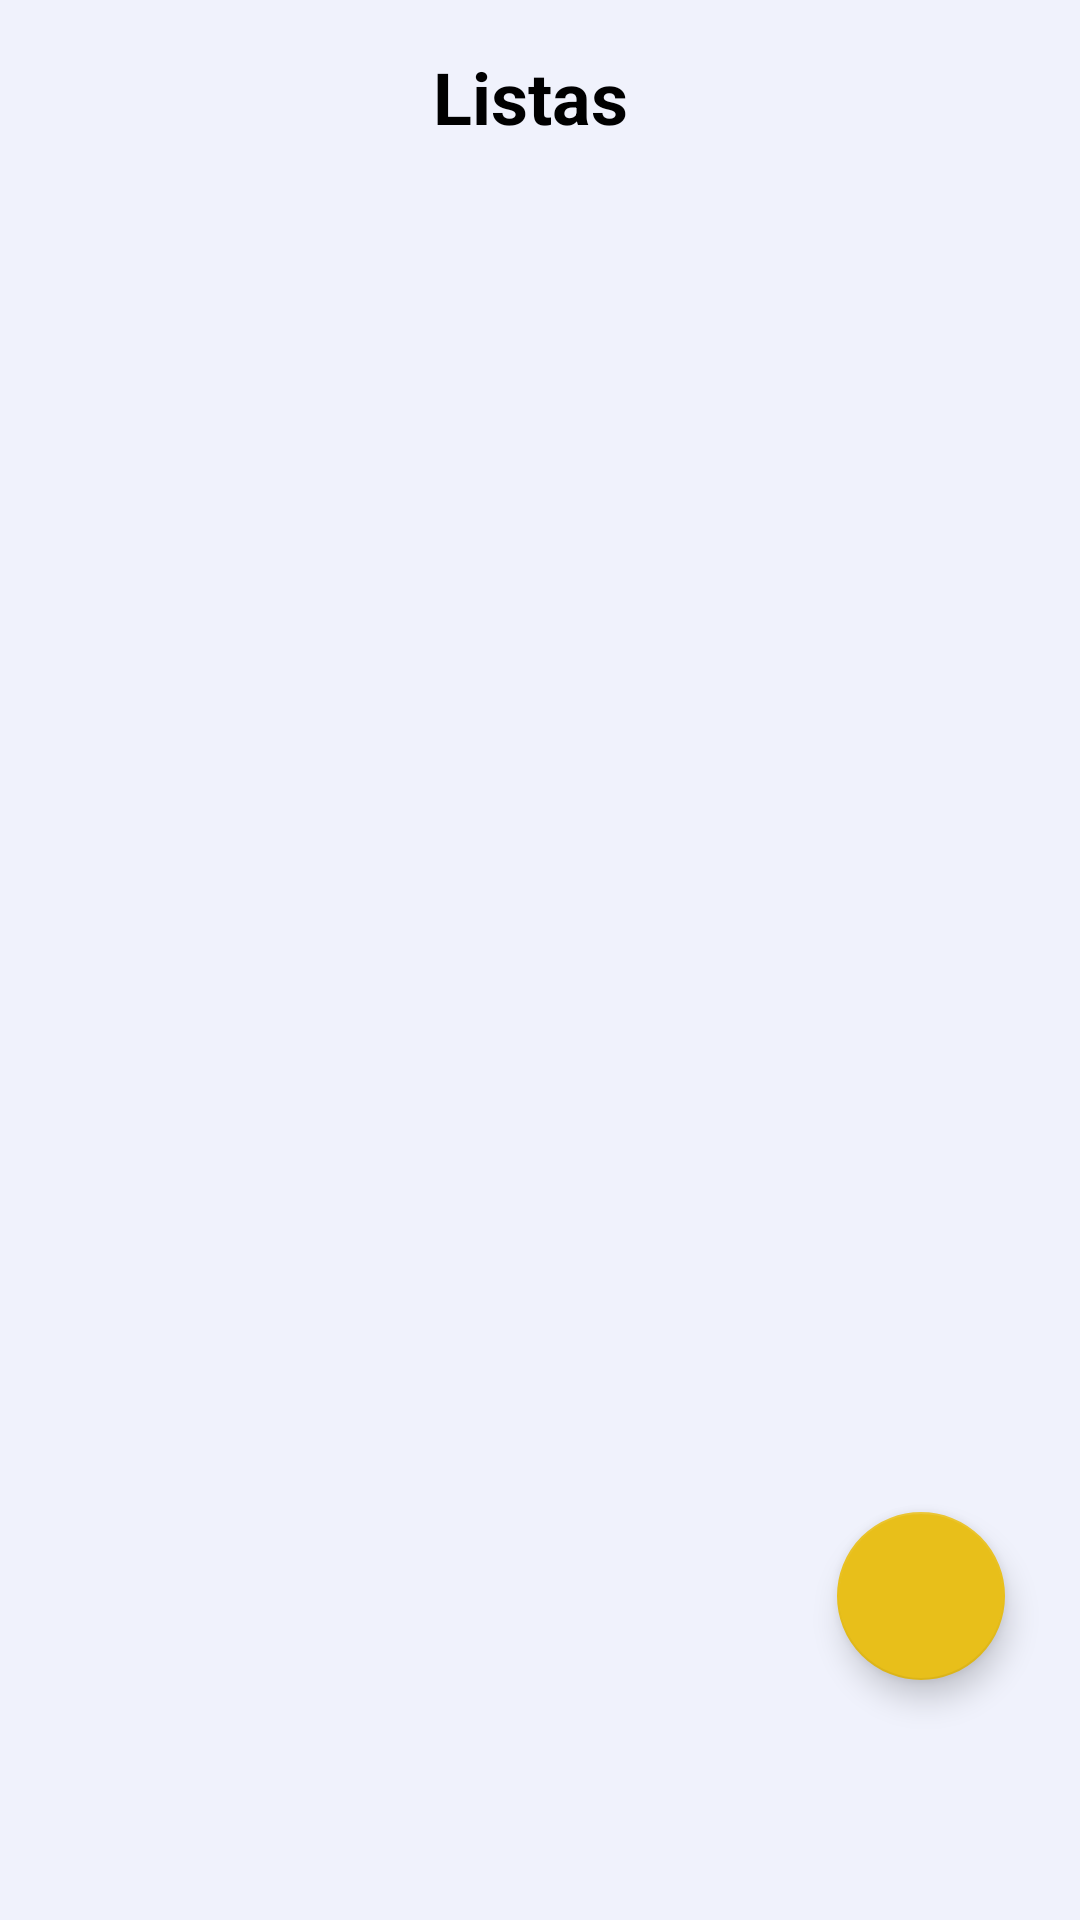

This screen was rendered from an Android layout file. Write that file and the resources it references.
<!-- AndroidManifest.xml: application theme Theme.HelpStudy -->
<!-- res/layout/fragment_lista.xml -->
<?xml version="1.0" encoding="utf-8"?>
<RelativeLayout xmlns:android="http://schemas.android.com/apk/res/android"
    xmlns:app="http://schemas.android.com/apk/res-auto"
    xmlns:tools="http://schemas.android.com/tools"
    android:layout_width="match_parent"
    android:layout_height="match_parent"
    android:background="@color/blackFundo"
    android:outlineSpotShadowColor="#FFFFFF"
    android:id="@+id/layoutLista"
    tools:context=".view.fragments.ListaFragment">

    


    <TextView
        android:id="@+id/tituloLista"
        android:layout_width="wrap_content"
        android:layout_height="wrap_content"
        android:layout_marginTop="16dp"
        android:text="Listas
"
        android:layout_alignParentTop="@id/listview_listas"
        android:layout_centerHorizontal="true"
        android:textSize="24sp"
        android:textStyle="bold" />

    <ListView
        android:id="@+id/listview_listas"
        android:layout_width="match_parent"
        android:layout_height="90mm"
        android:layout_marginStart="20dp"
        android:layout_marginEnd="20dp"
        android:divider="@null"
        android:layout_alignParentStart="@id/tituloLista"
        android:layout_below="@id/tituloLista"
        android:layout_marginTop="10dp"
        android:nestedScrollingEnabled="true"
        android:scrollbars="vertical"
        android:layout_centerVertical="true"/>

    <com.google.android.material.floatingactionbutton.FloatingActionButton
        android:id="@+id/btn_criar_listas"
        android:layout_width="wrap_content"
        android:layout_height="wrap_content"
        android:layout_alignParentEnd="true"
        android:layout_alignParentBottom="true"
        android:layout_marginStart="25dp"
        android:layout_marginTop="25dp"
        android:layout_marginEnd="25dp"
        android:layout_marginBottom="80dp"
        android:clickable="true"
        android:src="@drawable/ic_baseline_add_24" />

</RelativeLayout>
<!-- resources referenced by this layout -->
<resources>
  <color name="blackFundo">#F0F2FC</color>
  <style name="Theme.HelpStudy" parent="Theme.MaterialComponents.DayNight.NoActionBar">
          
          <item name="colorPrimary">@color/primary</item>
          <item name="colorPrimaryVariant">@color/primaryVariant</item>
          <item name="colorOnPrimary">?attr/colorPrimary</item>
          
          <item name="colorSecondary">@color/secondaryPrimary</item>
          <item name="colorSecondaryVariant">@color/secondaryVariant</item>
          <item name="colorOnSecondary">@color/black</item>
          
          <item name="android:statusBarColor">?attr/colorPrimaryVariant</item>
          <item name="android:textColor">@color/black</item>\
          
  
          <item name="android:actionMenuTextColor">@color/black</item>
      </style>
  <color name="primary">#01579B</color>
  <color name="primaryVariant">#0277BD</color>
  <color name="secondaryPrimary">#E8BF1A</color>
  <color name="secondaryVariant">#9C7F09</color>
  <color name="black">#FF000000</color>
</resources>
